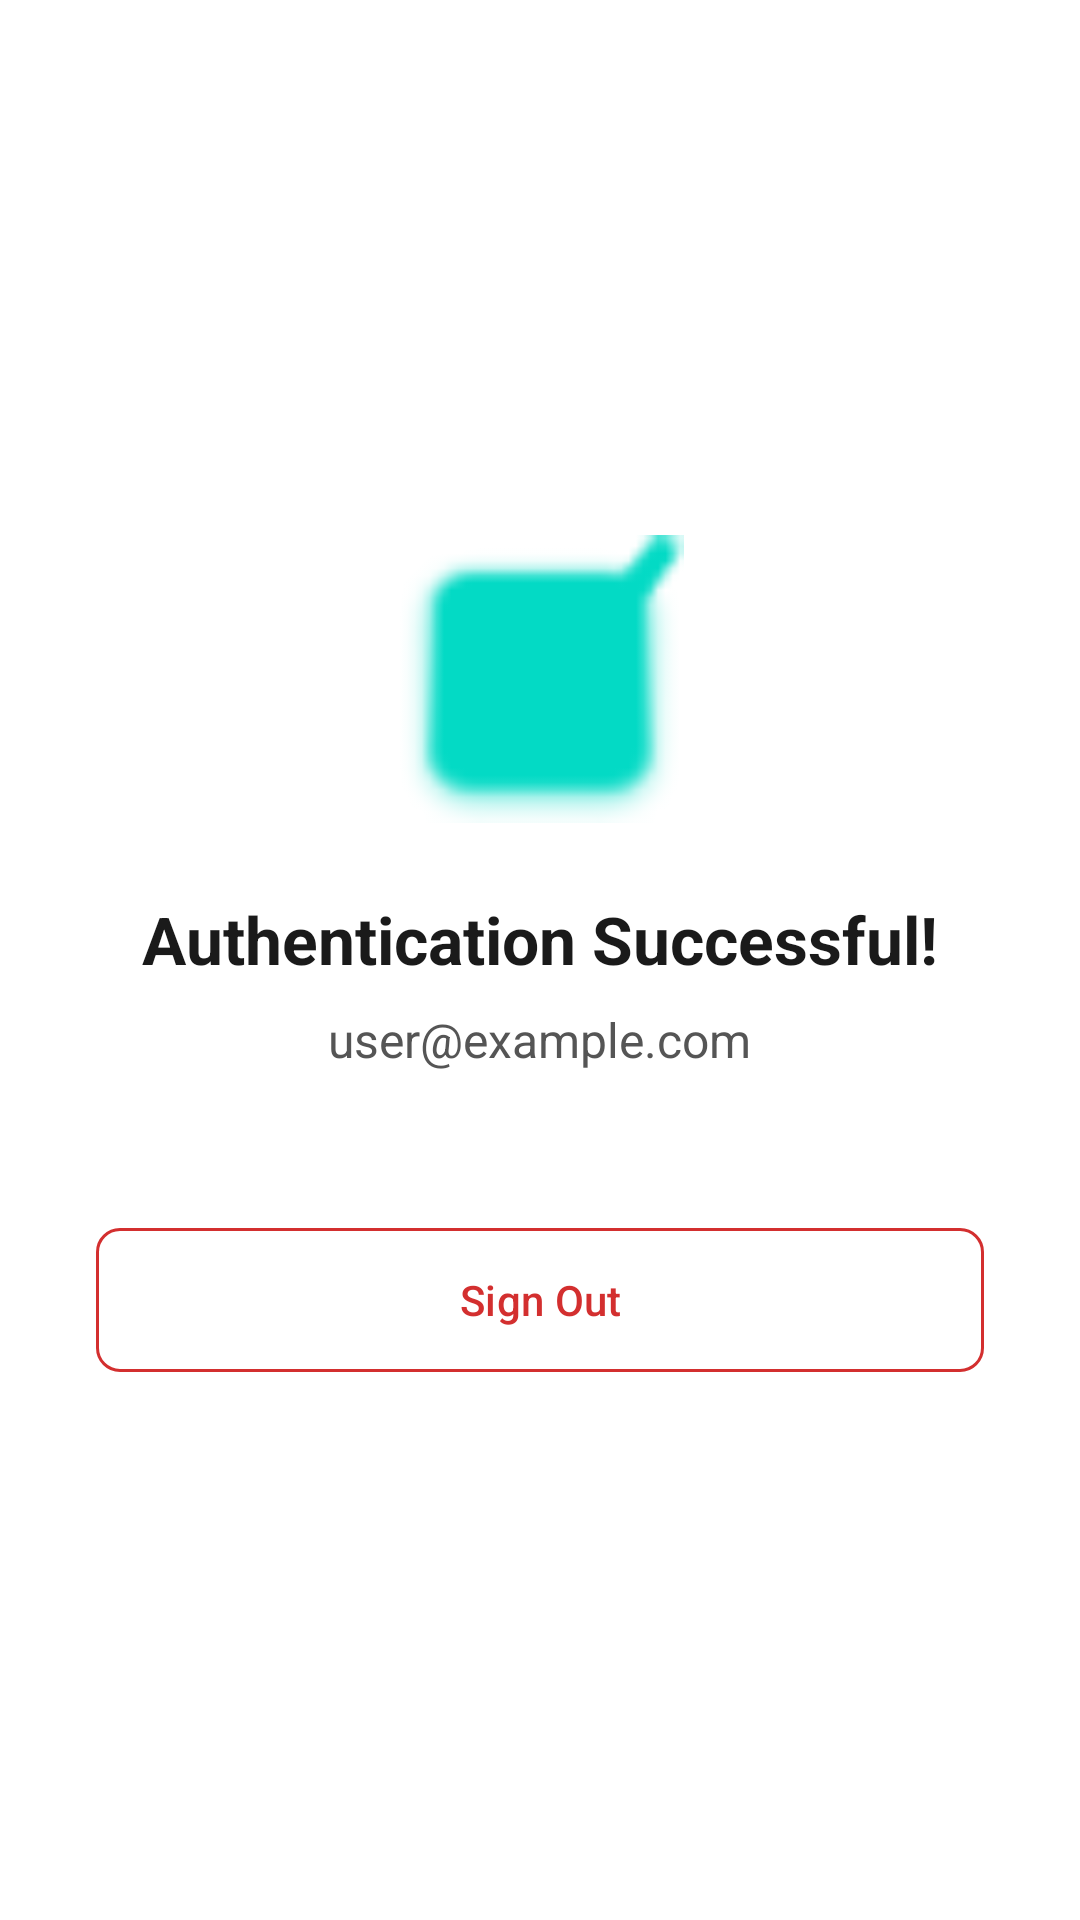

Write the Android layout XML for this screen, with the resource values it uses.
<!-- AndroidManifest.xml: application theme Theme.ICETASK -->
<!-- res/layout/fragment_welcome.xml -->
<?xml version="1.0" encoding="utf-8"?>
<LinearLayout xmlns:android="http://schemas.android.com/apk/res/android"
    xmlns:app="http://schemas.android.com/apk/res-auto"
    android:layout_width="match_parent"
    android:layout_height="match_parent"
    android:orientation="vertical"
    android:gravity="center"
    android:padding="32dp"
    android:background="#FFFFFF">

    <ImageView
        android:layout_width="96dp"
        android:layout_height="96dp"
        android:src="@android:drawable/checkbox_on_background"
        app:tint="@color/teal_200" />

    <TextView
        android:layout_width="wrap_content"
        android:layout_height="wrap_content"
        android:text="Authentication Successful!"
        android:textSize="22sp"
        android:textStyle="bold"
        android:textColor="#1A1A1A"
        android:layout_marginTop="24dp" />

    <TextView
        android:id="@+id/tvUserEmail"
        android:layout_width="wrap_content"
        android:layout_height="wrap_content"
        android:text="user@example.com"
        android:textSize="16sp"
        android:textColor="#555555"
        android:layout_marginTop="8dp" />

    <com.google.android.material.button.MaterialButton
        android:id="@+id/btnSignOut"
        style="@style/Widget.Material3.Button.OutlinedButton"
        android:layout_width="match_parent"
        android:layout_height="56dp"
        android:layout_marginTop="48dp"
        android:text="Sign Out"
        android:textColor="#D32F2F"
        app:strokeColor="#D32F2F"
        app:cornerRadius="8dp" />

</LinearLayout>
<!-- resources referenced by this layout -->
<resources>
  <style name="Theme.ICETASK" parent="Theme.Material3.DayNight.NoActionBar">
          
      </style>
  <!-- not gathered from this repository: default colours our renderer supplied (Android Studio template values) -->
  <color name="teal_200">#FF03DAC5</color>
</resources>
